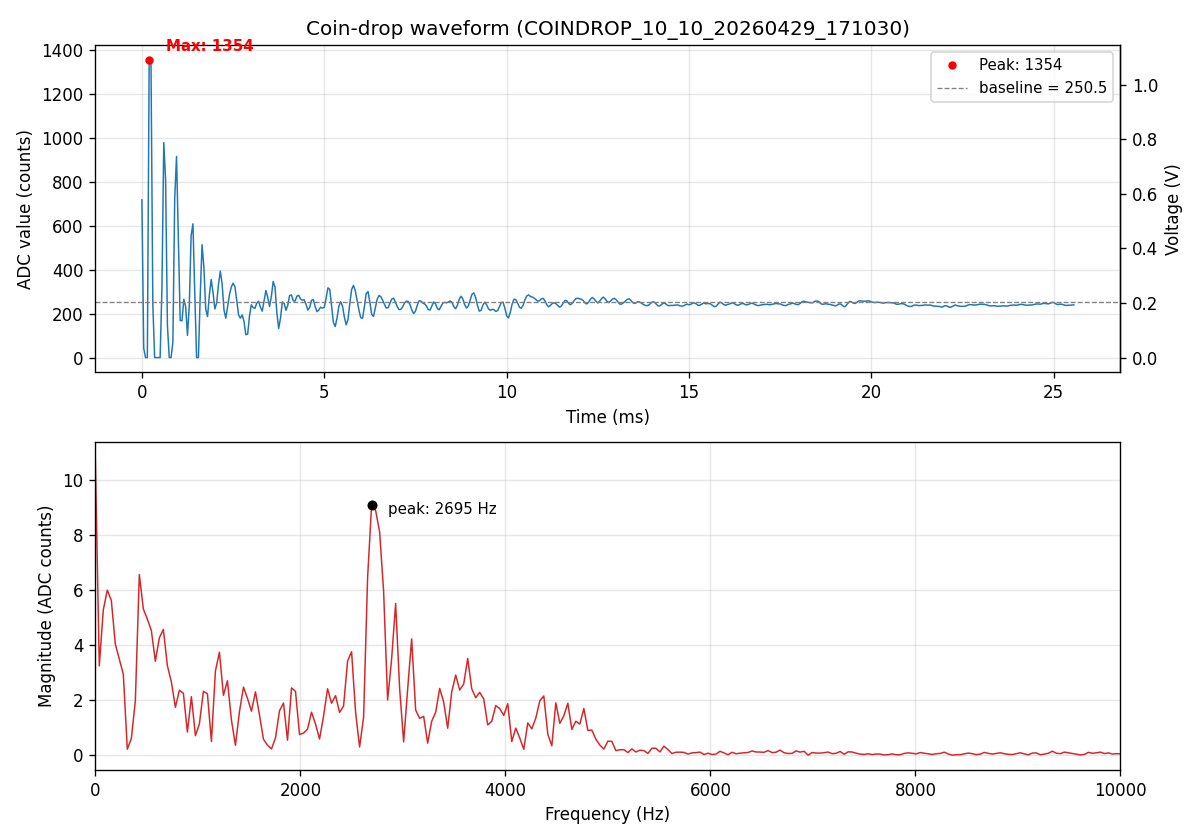

The file beside this chart, header and first rows:
sample_index, adc_value
0, 717
1, 43
2, 0
3, 0
4, 1354
5, 1333
6, 243
7, 0
8, 0
9, 0
10, 0
11, 320
12, 977
13, 808
14, 147
15, 0
16, 0
17, 70
18, 724
19, 914
20, 531
21, 169
22, 167
23, 265
24, 232
25, 101
26, 238
27, 555
28, 608
29, 291
30, 0
31, 0
32, 286
33, 513
34, 410
35, 220
36, 186
37, 285
38, 355
39, 296
40, 221
41, 248
42, 332
43, 393
44, 335
45, 218
46, 179
47, 231
48, 284
49, 320
50, 338
51, 323
52, 261
53, 194
54, 179
55, 194
56, 164
57, 104
58, 107
59, 189
... 452 more rows
